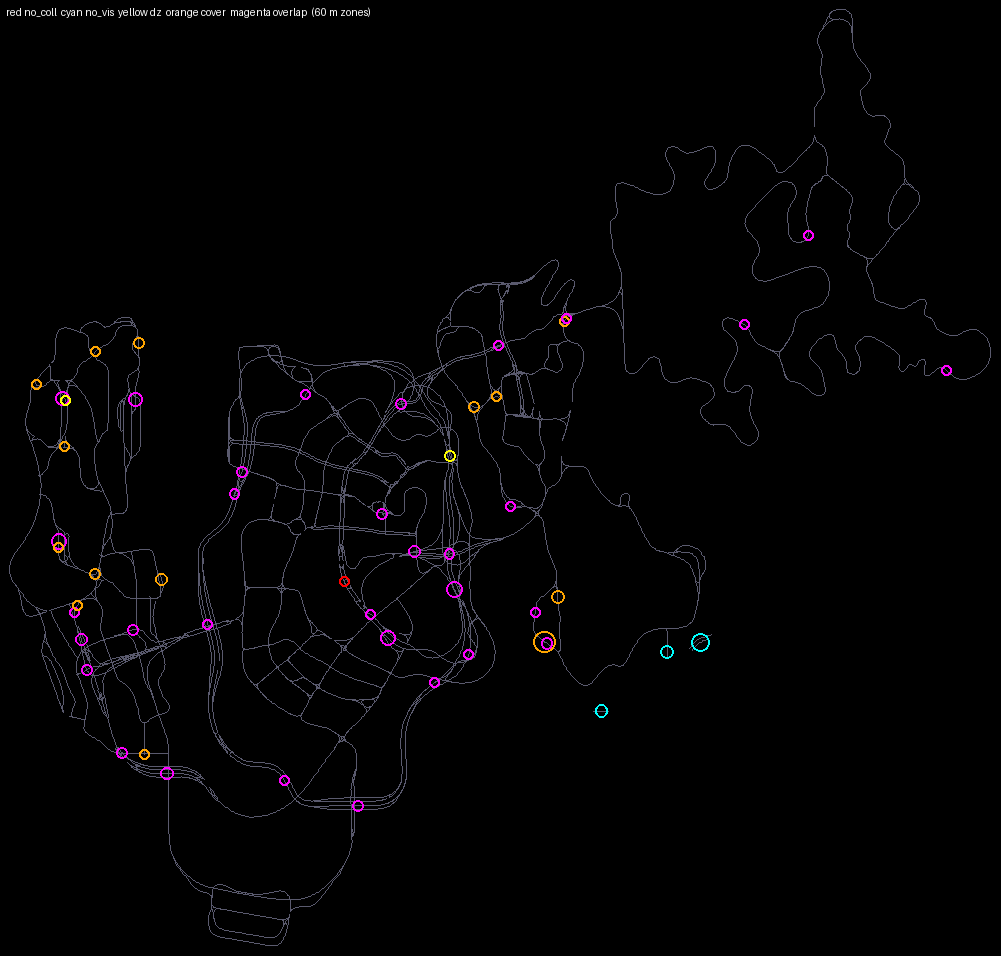

The table this chart was drawn from, first rows:
zone	x	y	z	kind	nodes	worst_delta	RN_SPAWN
1	-525.8	529.5	19.4	cover	47	3.65	-525.8:529.5:19.9:59277
2	298.7	529.0	44.8	no_vis	25	no drawn ground	298.7:529.0:45.3:5307
3	-3098	1061	9.4	overlap	15	0.50	-3097.7:1061.1:9.9:49152
4	-1004	807.4	1.2	overlap	14	0.48	-1004.4:807.4:1.7:21486
5	-1356	550.3	9.4	overlap	10	0.47	-1355.6:550.3:9.9:57583
6	-3079	1817	9.6	overlap	9	0.50	-3079.0:1816.6:10.1:12695
7	121.6	478.2	43.0	no_vis	7	no drawn ground	121.6:478.2:43.5:49152
8	-2692	1813	14.2	overlap	7	0.36	-2692.2:1813.1:14.7:16384
9	-225.7	162.2	45.8	no_vis	6	no drawn ground	-225.7:162.2:46.3:32893
10	-458.2	768.5	25.8	cover	6	3.48	-458.2:768.5:26.3:17170
11	-2526	-167.3	15.6	overlap	5	0.34	-2525.6:-167.3:16.1:65405
12	-2554	859.6	7.4	cover	4	3.90	-2554.1:859.6:7.9:18562
13	-2978	543.0	11.4	overlap	4	0.47	-2978.4:543.0:11.9:52983
14	-1216	1009	17.9	overlap	4	0.33	-1216.4:1008.7:18.4:35046
15	-2130	1429	23.1	overlap	3	0.25	-2130.2:1429.3:23.6:46381
16	-513.1	520.8	20.2	overlap	3	0.40	-513.1:520.8:20.7:59277
17	-2764	-56.9	16.1	overlap	3	0.23	-2763.6:-56.9:16.6:24090
18	-2674	2111	7.1	cover	2	3.39	-2674.3:2111.1:7.6:16749
19	-2905	889.2	7.4	cover	2	3.05	-2905.0:889.2:7.9:37986
20	-2951	382.5	15.9	overlap	2	0.38	-2951.1:382.5:16.4:52544
21	-1286	1789	5.0	overlap	2	0.49	-1286.0:1788.7:5.5:2761
22	-1386	1209	8.3	overlap	2	0.44	-1386.4:1209.3:8.8:27300
23	-2168	1314	24.5	overlap	2	0.48	-2168.5:1314.2:25.0:45545
24	-1030	995.4	-4.6	overlap	2	0.25	-1030.1:995.4:-4.1:33671
25	-1516	-337.5	19.1	overlap	2	0.30	-1515.9:-337.5:19.6:32860
26	-900.6	1774	1.7	cover	2	3.44	-900.6:1773.5:2.2:62475
27	-1028	1513	9.7	dz	2	2.04	-1027.5:1512.8:10.2:53322
28	-2707	595.2	10.0	overlap	2	0.22	-2706.7:595.2:10.5:36071
29	-2645	-65.9	3.0	cover	1	2.12	-2645.0:-65.9:3.5:14224
30	-3063	1806	7.6	dz	1	1.99	-3062.7:1806.2:8.1:53559
31	-3219	1894	7.4	cover	1	3.64	-3218.9:1893.5:7.9:20027
32	-2902	2068	7.6	cover	1	1.20	-2902.0:2068.5:8.1:40647
33	-3067	1565	7.6	cover	1	3.27	-3066.9:1564.8:8.1:15376
34	-3018	683.3	7.4	overlap	1	0.35	-3017.9:683.3:7.9:49096
35	-3001	725.0	7.5	cover	1	0.82	-3001.3:725.0:8.0:43155
36	-3098	1031	7.8	cover	1	3.82	-3097.7:1030.6:8.3:49140
37	-1586	849.4	11.7	no_coll	1	no collision	-1586.1:849.4:12.2:51320
38	-1110	312.8	11.6	overlap	1	0.14	-1110.1:312.8:12.1:6682
39	-929.4	464.4	12.7	overlap	1	0.18	-929.4:464.4:13.2:45840
40	-1791	1838	22.2	overlap	1	0.46	-1791.1:1838.2:22.7:43212
41	-1904	-205.7	20.4	overlap	1	0.14	-1904.2:-205.7:20.9:54930
42	-771.4	2099	29.0	overlap	1	0.06	-771.4:2098.6:29.5:35662
43	-422.6	2227	37.4	cover	1	3.84	-422.6:2226.6:37.9:45468
44	-411.8	2243	36.0	overlap	1	0.40	-411.8:2243.0:36.5:41649
45	-707.1	1249	11.8	overlap	1	0.07	-707.1:1249.4:12.3:60902
46	-781.3	1828	13.2	cover	1	1.98	-781.3:1828.4:13.7:35171
47	868.7	2679	249.7	overlap	1	0.07	868.7:2679.1:250.2:44482
48	530.5	2210	197.4	overlap	1	0.07	530.5:2209.5:197.9:27549
49	1600	1967	348.2	overlap	1	0.07	1600.3:1966.7:348.7:25981
50	-577.7	683.7	20.0	overlap	1	0.28	-577.7:683.7:20.5:47832
51	-2309	623.1	19.3	overlap	1	0.05	-2309.2:623.1:19.8:52093
52	-1447	674.2	8.2	overlap	1	0.49	-1447.1:674.2:8.7:25046
